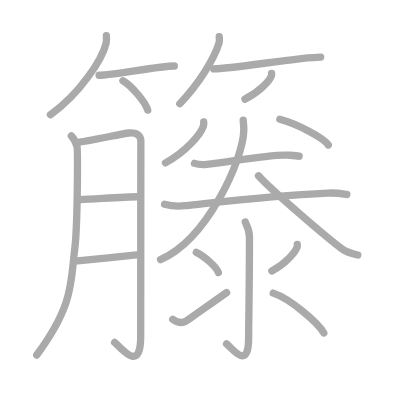
t = 0.00 s
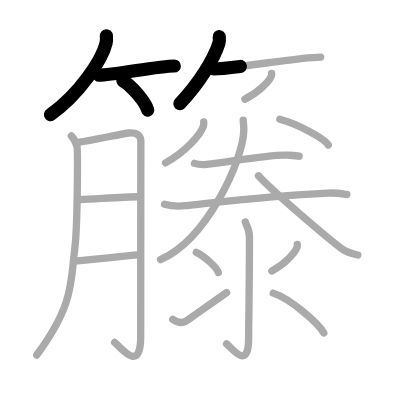
t = 4.25 s
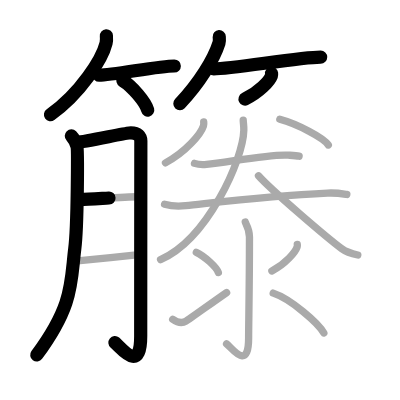
t = 8.50 s
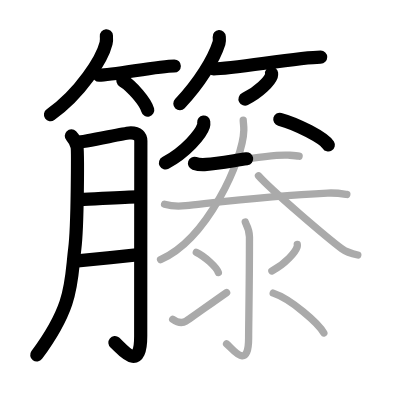
t = 12.50 s
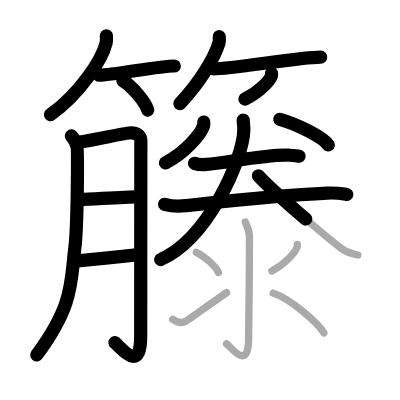
t = 15.50 s
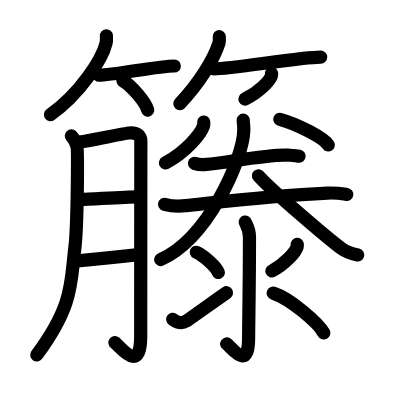
t = 21.00 s

The animated SVG that drew these frames (rendered in a browser with its animation timeline set to each time). Animation: 21 SMIL elements (animate=21); one cycle of 21.00 s.

<?xml version="1.0" standalone="no"?>
<!DOCTYPE svg PUBLIC "-//W3C//DTD SVG 1.1//EN"   "http://www.w3.org/Graphics/SVG/1.1/DTD/svg11.dtd">
<svg width="400px" height="400px"  version="1.1" xmlns="http://www.w3.org/2000/svg">
  <defs>
    <marker id="Triangle" viewBox="0 0 10 10" refX="0" refY="5" markerUnits="strokeWidth" markerWidth="3" style="stroke-opacity:0%;fill:#aaaaaa;" markerHeight="2" orient="auto">
      <path d="M 0 0 L 10 5 L 0 10 z" />
    </marker>
    
    <marker id="Arrow" viewBox="0 0 10 10" refX="5" refY="5" markerUnits="strokeWidth" markerWidth="1.8" style="stroke-opacity:0%;fill:#770000;" markerHeight="2" orient="auto">
      <path d="M 0 4 L 6 4 L 4 1 L 10 5 L 4 9 L 6 6 L 0 6 z" />
        <circle cx="5" cy="5" r="5" />
      </marker>
    
    <marker id="TriangleRed" viewBox="0 0 10 10" refX="0" refY="5" markerUnits="strokeWidth" markerWidth="3" style="stroke-opacity:0%;fill:#CC0000;" markerHeight="2" orient="auto">
      <path d="M 0 0 L 10 5 L 0 10 z" />
    </marker>
    
    <marker id="ArrowRed" viewBox="0 0 10 10" refX="5" refY="5" markerUnits="strokeWidth" markerWidth="1.8" style="stroke-opacity:0%;fill:#CC0000;" markerHeight="2" orient="auto">
      <path d="M 0 4 L 6 4 L 4 1 L 10 5 L 4 9 L 6 6 L 0 6 z" />
        <circle cx="5" cy="5" r="5" />
      </marker>
    
  </defs>
  
  <path style="fill:#ffffff; fill-opacity:100%; fill-rule:evenodd; stroke-width:0;" d="M 0 0 L 400px 0 L 400px 400px L 0 400px L 0 0" />

  <g transform="scale(3.6697247706422 3.6697247706422)">
<path style="fill:none; fill-opacity:0%; fill-rule:evenodd; stroke:#aaaaaa; stroke-opacity:100%; stroke-width: 1.5pt; stroke-linejoin:round; stroke-linecap:round;" d="M28.99 9.75c0.04 0.51 0.09 1.31-0.09 2.04c-1.04 4.29-7 13.7-15.16 19.46"></path>
<path style="fill:none; fill-opacity:0%; fill-rule:evenodd; stroke:#aaaaaa; stroke-opacity:100%; stroke-width: 1.5pt; stroke-linejoin:round; stroke-linecap:round;" d="M27 20.5c3.84 0 16.18-2.51 20.5-2.51"></path>
<path style="fill:none; fill-opacity:0%; fill-rule:evenodd; stroke:#aaaaaa; stroke-opacity:100%; stroke-width: 1.5pt; stroke-linejoin:round; stroke-linecap:round;" d="M33.5 22c2.38 1.41 6.16 5.8 6.75 8"></path>
<path style="fill:none; fill-opacity:0%; fill-rule:evenodd; stroke:#aaaaaa; stroke-opacity:100%; stroke-width: 1.5pt; stroke-linejoin:round; stroke-linecap:round;" d="M59.74 10c0.03 0.43 0.13 1.12-0.06 1.73C58.24 16.25 54.27 22.7 49 28.25"></path>
<path style="fill:none; fill-opacity:0%; fill-rule:evenodd; stroke:#aaaaaa; stroke-opacity:100%; stroke-width: 1.5pt; stroke-linejoin:round; stroke-linecap:round;" d="M58.25 18.77c5.03 0 23.48-3.21 29.13-3.21"></path>
<path style="fill:none; fill-opacity:0%; fill-rule:evenodd; stroke:#aaaaaa; stroke-opacity:100%; stroke-width: 1.5pt; stroke-linejoin:round; stroke-linecap:round;" d="M74 20c0.02 0.17 0.04 0.43-0.04 0.66c-0.5 1.4-3.33 4.46-7.21 6.34"></path>
<path style="fill:none; fill-opacity:0%; fill-rule:evenodd; stroke:#aaaaaa; stroke-opacity:100%; stroke-width: 1.5pt; stroke-linejoin:round; stroke-linecap:round;" d="M19.44 37.03c0.76 0.79 1.27 1.99 1.52 2.75c0.25 0.77 0.22 21.59-0.59 28.03C19.23 76.98 20.11 83.09 10 96.75"></path>
<path style="fill:none; fill-opacity:0%; fill-rule:evenodd; stroke:#aaaaaa; stroke-opacity:100%; stroke-width: 1.5pt; stroke-linejoin:round; stroke-linecap:round;" d="M20.98 38.78c1.94-0.05 12.72-2.44 14.17-2.54c2.59-0.19 3.23 1.08 3.23 2.21c0 2.68-0.04 37.95-0.04 53.17c0 10.47-5.46 2.95-7.11 1.69"></path>
<path style="fill:none; fill-opacity:0%; fill-rule:evenodd; stroke:#aaaaaa; stroke-opacity:100%; stroke-width: 1.5pt; stroke-linejoin:round; stroke-linecap:round;" d="M21.83 54.4c4.25-0.17 12.01-0.77 15.74-0.78"></path>
<path style="fill:none; fill-opacity:0%; fill-rule:evenodd; stroke:#aaaaaa; stroke-opacity:100%; stroke-width: 1.5pt; stroke-linejoin:round; stroke-linecap:round;" d="M21.13 71.09c3.43-0.31 11.4-1.15 16.05-1.64"></path>
<path style="fill:none; fill-opacity:0%; fill-rule:evenodd; stroke:#aaaaaa; stroke-opacity:100%; stroke-width: 1.5pt; stroke-linejoin:round; stroke-linecap:round;" d="M55.51 33.25c0.03 0.26 0.06 0.68-0.06 1.05c-0.71 2.22-4.79 7.1-10.36 10.08"></path>
<path style="fill:none; fill-opacity:0%; fill-rule:evenodd; stroke:#aaaaaa; stroke-opacity:100%; stroke-width: 1.5pt; stroke-linejoin:round; stroke-linecap:round;" d="M76.25 32.5c4.67 1.24 12.06 5.08 13.22 7.01"></path>
<path style="fill:none; fill-opacity:0%; fill-rule:evenodd; stroke:#aaaaaa; stroke-opacity:100%; stroke-width: 1.5pt; stroke-linejoin:round; stroke-linecap:round;" d="M53 44.52c0.85 0.28 2.42 0.36 3.28 0.28c5.45-0.49 16.95-2.85 22.23-2.52c1.42 0.09 2.28 0.13 2.99 0.28"></path>
<path style="fill:none; fill-opacity:0%; fill-rule:evenodd; stroke:#aaaaaa; stroke-opacity:100%; stroke-width: 1.5pt; stroke-linejoin:round; stroke-linecap:round;" d="M44.84 55.67c1.51 0.41 4.27 0.53 5.77 0.37c8.09-0.85 22.38-2.69 38.64-3.43c2.5-0.11 4.01 0.17 5.26 0.37"></path>
<path style="fill:none; fill-opacity:0%; fill-rule:evenodd; stroke:#aaaaaa; stroke-opacity:100%; stroke-width: 1.5pt; stroke-linejoin:round; stroke-linecap:round;" d="M66.28 32.75c0 0.72 0.19 1.42 0.16 2.73c-0.16 7.96-9.9 29.64-22.69 35.27"></path>
<path style="fill:none; fill-opacity:0%; fill-rule:evenodd; stroke:#aaaaaa; stroke-opacity:100%; stroke-width: 1.5pt; stroke-linejoin:round; stroke-linecap:round;" d="M70.44 47.9c3.54 3.98 18.8 16.99 22.71 19.9c1.33 0.99 3.03 1.41 4.35 1.69"></path>
<path style="fill:none; fill-opacity:0%; fill-rule:evenodd; stroke:#aaaaaa; stroke-opacity:100%; stroke-width: 1.5pt; stroke-linejoin:round; stroke-linecap:round;" d="M66.83 60.51c0.08 0.35 1.15 1.84 1.15 4.08c0 13.42-0.23 23.78-0.23 27.44c0 9.47-4.63 2.61-6.01 1.68"></path>
<path style="fill:none; fill-opacity:0%; fill-rule:evenodd; stroke:#aaaaaa; stroke-opacity:100%; stroke-width: 1.5pt; stroke-linejoin:round; stroke-linecap:round;" d="M53.5 68.75c2.12 0.97 5.47 3.99 6 5.5"></path>
<path style="fill:none; fill-opacity:0%; fill-rule:evenodd; stroke:#aaaaaa; stroke-opacity:100%; stroke-width: 1.5pt; stroke-linejoin:round; stroke-linecap:round;" d="M47.06 87c1.28 0.91 2.35 1.3 3.64 0.52c0.76-0.46 7.84-5.56 11.05-7.78"></path>
<path style="fill:none; fill-opacity:0%; fill-rule:evenodd; stroke:#aaaaaa; stroke-opacity:100%; stroke-width: 1.5pt; stroke-linejoin:round; stroke-linecap:round;" d="M81.01 66.58c0.02 0.17 0.04 0.44-0.04 0.69c-0.47 1.45-3.18 4.63-6.88 6.58"></path>
<path style="fill:none; fill-opacity:0%; fill-rule:evenodd; stroke:#aaaaaa; stroke-opacity:100%; stroke-width: 1.5pt; stroke-linejoin:round; stroke-linecap:round;" d="M74.45 79.88c4.76 1.57 12.35 8.18 13.8 10.87"></path>

<path style="fill:none; fill-opacity:0%; fill-rule:evenodd; stroke:#000000; stroke-opacity:100%; stroke-width: 2.7pt; stroke-linejoin:round; stroke-linecap:round;" d="M28.99 9.75c0.04 0.51 0.09 1.31-0.09 2.04c-1.04 4.29-7 13.7-15.16 19.46" pathLength="100" stroke-dashoffset="100" stroke-dasharray="100 105"><animate id="dashAnim1" attributeName="stroke-dashoffset" from="100" to="0" dur="1s" calcMode="linear" fill="freeze"/></path>
<path style="fill:none; fill-opacity:0%; fill-rule:evenodd; stroke:#000000; stroke-opacity:100%; stroke-width: 2.7pt; stroke-linejoin:round; stroke-linecap:round;" d="M27 20.5c3.84 0 16.18-2.51 20.5-2.51" pathLength="100" stroke-dashoffset="100" stroke-dasharray="100 105"><animate id="dashAnim2" attributeName="stroke-dashoffset" from="100" to="0" dur="1s" calcMode="linear" begin="dashAnim1.end" fill="freeze"/></path>
<path style="fill:none; fill-opacity:0%; fill-rule:evenodd; stroke:#000000; stroke-opacity:100%; stroke-width: 2.7pt; stroke-linejoin:round; stroke-linecap:round;" d="M33.5 22c2.38 1.41 6.16 5.8 6.75 8" pathLength="100" stroke-dashoffset="100" stroke-dasharray="100 105"><animate id="dashAnim3" attributeName="stroke-dashoffset" from="100" to="0" dur="1s" calcMode="linear" begin="dashAnim2.end" fill="freeze"/></path>
<path style="fill:none; fill-opacity:0%; fill-rule:evenodd; stroke:#000000; stroke-opacity:100%; stroke-width: 2.7pt; stroke-linejoin:round; stroke-linecap:round;" d="M59.74 10c0.03 0.43 0.13 1.12-0.06 1.73C58.24 16.25 54.27 22.7 49 28.25" pathLength="100" stroke-dashoffset="100" stroke-dasharray="100 105"><animate id="dashAnim4" attributeName="stroke-dashoffset" from="100" to="0" dur="1s" calcMode="linear" begin="dashAnim3.end" fill="freeze"/></path>
<path style="fill:none; fill-opacity:0%; fill-rule:evenodd; stroke:#000000; stroke-opacity:100%; stroke-width: 2.7pt; stroke-linejoin:round; stroke-linecap:round;" d="M58.25 18.77c5.03 0 23.48-3.21 29.13-3.21" pathLength="100" stroke-dashoffset="100" stroke-dasharray="100 105"><animate id="dashAnim5" attributeName="stroke-dashoffset" from="100" to="0" dur="1s" calcMode="linear" begin="dashAnim4.end" fill="freeze"/></path>
<path style="fill:none; fill-opacity:0%; fill-rule:evenodd; stroke:#000000; stroke-opacity:100%; stroke-width: 2.7pt; stroke-linejoin:round; stroke-linecap:round;" d="M74 20c0.02 0.17 0.04 0.43-0.04 0.66c-0.5 1.4-3.33 4.46-7.21 6.34" pathLength="100" stroke-dashoffset="100" stroke-dasharray="100 105"><animate id="dashAnim6" attributeName="stroke-dashoffset" from="100" to="0" dur="1s" calcMode="linear" begin="dashAnim5.end" fill="freeze"/></path>
<path style="fill:none; fill-opacity:0%; fill-rule:evenodd; stroke:#000000; stroke-opacity:100%; stroke-width: 2.7pt; stroke-linejoin:round; stroke-linecap:round;" d="M19.44 37.03c0.76 0.79 1.27 1.99 1.52 2.75c0.25 0.77 0.22 21.59-0.59 28.03C19.23 76.98 20.11 83.09 10 96.75" pathLength="100" stroke-dashoffset="100" stroke-dasharray="100 105"><animate id="dashAnim7" attributeName="stroke-dashoffset" from="100" to="0" dur="1s" calcMode="linear" begin="dashAnim6.end" fill="freeze"/></path>
<path style="fill:none; fill-opacity:0%; fill-rule:evenodd; stroke:#000000; stroke-opacity:100%; stroke-width: 2.7pt; stroke-linejoin:round; stroke-linecap:round;" d="M20.98 38.78c1.94-0.05 12.72-2.44 14.17-2.54c2.59-0.19 3.23 1.08 3.23 2.21c0 2.68-0.04 37.95-0.04 53.17c0 10.47-5.46 2.95-7.11 1.69" pathLength="100" stroke-dashoffset="100" stroke-dasharray="100 105"><animate id="dashAnim8" attributeName="stroke-dashoffset" from="100" to="0" dur="1s" calcMode="linear" begin="dashAnim7.end" fill="freeze"/></path>
<path style="fill:none; fill-opacity:0%; fill-rule:evenodd; stroke:#000000; stroke-opacity:100%; stroke-width: 2.7pt; stroke-linejoin:round; stroke-linecap:round;" d="M21.83 54.4c4.25-0.17 12.01-0.77 15.74-0.78" pathLength="100" stroke-dashoffset="100" stroke-dasharray="100 105"><animate id="dashAnim9" attributeName="stroke-dashoffset" from="100" to="0" dur="1s" calcMode="linear" begin="dashAnim8.end" fill="freeze"/></path>
<path style="fill:none; fill-opacity:0%; fill-rule:evenodd; stroke:#000000; stroke-opacity:100%; stroke-width: 2.7pt; stroke-linejoin:round; stroke-linecap:round;" d="M21.13 71.09c3.43-0.31 11.4-1.15 16.05-1.64" pathLength="100" stroke-dashoffset="100" stroke-dasharray="100 105"><animate id="dashAnim10" attributeName="stroke-dashoffset" from="100" to="0" dur="1s" calcMode="linear" begin="dashAnim9.end" fill="freeze"/></path>
<path style="fill:none; fill-opacity:0%; fill-rule:evenodd; stroke:#000000; stroke-opacity:100%; stroke-width: 2.7pt; stroke-linejoin:round; stroke-linecap:round;" d="M55.51 33.25c0.03 0.26 0.06 0.68-0.06 1.05c-0.71 2.22-4.79 7.1-10.36 10.08" pathLength="100" stroke-dashoffset="100" stroke-dasharray="100 105"><animate id="dashAnim11" attributeName="stroke-dashoffset" from="100" to="0" dur="1s" calcMode="linear" begin="dashAnim10.end" fill="freeze"/></path>
<path style="fill:none; fill-opacity:0%; fill-rule:evenodd; stroke:#000000; stroke-opacity:100%; stroke-width: 2.7pt; stroke-linejoin:round; stroke-linecap:round;" d="M76.25 32.5c4.67 1.24 12.06 5.08 13.22 7.01" pathLength="100" stroke-dashoffset="100" stroke-dasharray="100 105"><animate id="dashAnim12" attributeName="stroke-dashoffset" from="100" to="0" dur="1s" calcMode="linear" begin="dashAnim11.end" fill="freeze"/></path>
<path style="fill:none; fill-opacity:0%; fill-rule:evenodd; stroke:#000000; stroke-opacity:100%; stroke-width: 2.7pt; stroke-linejoin:round; stroke-linecap:round;" d="M53 44.52c0.85 0.28 2.42 0.36 3.28 0.28c5.45-0.49 16.95-2.85 22.23-2.52c1.42 0.09 2.28 0.13 2.99 0.28" pathLength="100" stroke-dashoffset="100" stroke-dasharray="100 105"><animate id="dashAnim13" attributeName="stroke-dashoffset" from="100" to="0" dur="1s" calcMode="linear" begin="dashAnim12.end" fill="freeze"/></path>
<path style="fill:none; fill-opacity:0%; fill-rule:evenodd; stroke:#000000; stroke-opacity:100%; stroke-width: 2.7pt; stroke-linejoin:round; stroke-linecap:round;" d="M44.84 55.67c1.51 0.41 4.27 0.53 5.77 0.37c8.09-0.85 22.38-2.69 38.64-3.43c2.5-0.11 4.01 0.17 5.26 0.37" pathLength="100" stroke-dashoffset="100" stroke-dasharray="100 105"><animate id="dashAnim14" attributeName="stroke-dashoffset" from="100" to="0" dur="1s" calcMode="linear" begin="dashAnim13.end" fill="freeze"/></path>
<path style="fill:none; fill-opacity:0%; fill-rule:evenodd; stroke:#000000; stroke-opacity:100%; stroke-width: 2.7pt; stroke-linejoin:round; stroke-linecap:round;" d="M66.28 32.75c0 0.72 0.19 1.42 0.16 2.73c-0.16 7.96-9.9 29.64-22.69 35.27" pathLength="100" stroke-dashoffset="100" stroke-dasharray="100 105"><animate id="dashAnim15" attributeName="stroke-dashoffset" from="100" to="0" dur="1s" calcMode="linear" begin="dashAnim14.end" fill="freeze"/></path>
<path style="fill:none; fill-opacity:0%; fill-rule:evenodd; stroke:#000000; stroke-opacity:100%; stroke-width: 2.7pt; stroke-linejoin:round; stroke-linecap:round;" d="M70.44 47.9c3.54 3.98 18.8 16.99 22.71 19.9c1.33 0.99 3.03 1.41 4.35 1.69" pathLength="100" stroke-dashoffset="100" stroke-dasharray="100 105"><animate id="dashAnim16" attributeName="stroke-dashoffset" from="100" to="0" dur="1s" calcMode="linear" begin="dashAnim15.end" fill="freeze"/></path>
<path style="fill:none; fill-opacity:0%; fill-rule:evenodd; stroke:#000000; stroke-opacity:100%; stroke-width: 2.7pt; stroke-linejoin:round; stroke-linecap:round;" d="M66.83 60.51c0.08 0.35 1.15 1.84 1.15 4.08c0 13.42-0.23 23.78-0.23 27.44c0 9.47-4.63 2.61-6.01 1.68" pathLength="100" stroke-dashoffset="100" stroke-dasharray="100 105"><animate id="dashAnim17" attributeName="stroke-dashoffset" from="100" to="0" dur="1s" calcMode="linear" begin="dashAnim16.end" fill="freeze"/></path>
<path style="fill:none; fill-opacity:0%; fill-rule:evenodd; stroke:#000000; stroke-opacity:100%; stroke-width: 2.7pt; stroke-linejoin:round; stroke-linecap:round;" d="M53.5 68.75c2.12 0.97 5.47 3.99 6 5.5" pathLength="100" stroke-dashoffset="100" stroke-dasharray="100 105"><animate id="dashAnim18" attributeName="stroke-dashoffset" from="100" to="0" dur="1s" calcMode="linear" begin="dashAnim17.end" fill="freeze"/></path>
<path style="fill:none; fill-opacity:0%; fill-rule:evenodd; stroke:#000000; stroke-opacity:100%; stroke-width: 2.7pt; stroke-linejoin:round; stroke-linecap:round;" d="M47.06 87c1.28 0.91 2.35 1.3 3.64 0.52c0.76-0.46 7.84-5.56 11.05-7.78" pathLength="100" stroke-dashoffset="100" stroke-dasharray="100 105"><animate id="dashAnim19" attributeName="stroke-dashoffset" from="100" to="0" dur="1s" calcMode="linear" begin="dashAnim18.end" fill="freeze"/></path>
<path style="fill:none; fill-opacity:0%; fill-rule:evenodd; stroke:#000000; stroke-opacity:100%; stroke-width: 2.7pt; stroke-linejoin:round; stroke-linecap:round;" d="M81.01 66.58c0.02 0.17 0.04 0.44-0.04 0.69c-0.47 1.45-3.18 4.63-6.88 6.58" pathLength="100" stroke-dashoffset="100" stroke-dasharray="100 105"><animate id="dashAnim20" attributeName="stroke-dashoffset" from="100" to="0" dur="1s" calcMode="linear" begin="dashAnim19.end" fill="freeze"/></path>
<path style="fill:none; fill-opacity:0%; fill-rule:evenodd; stroke:#000000; stroke-opacity:100%; stroke-width: 2.7pt; stroke-linejoin:round; stroke-linecap:round;" d="M74.45 79.88c4.76 1.57 12.35 8.18 13.8 10.87" pathLength="100" stroke-dashoffset="100" stroke-dasharray="100 105"><animate id="dashAnim21" attributeName="stroke-dashoffset" from="100" to="0" dur="1s" calcMode="linear" begin="dashAnim20.end" fill="freeze"/></path>

</g>

</svg>  
          
